Run: headless pygame with SDL's dummy video driver; simulated clock (each Clock.tick advances the game by its frame time, no real sleeping); random seed 0; keys injected as events and as key.get_pressed() state; no mouse input.
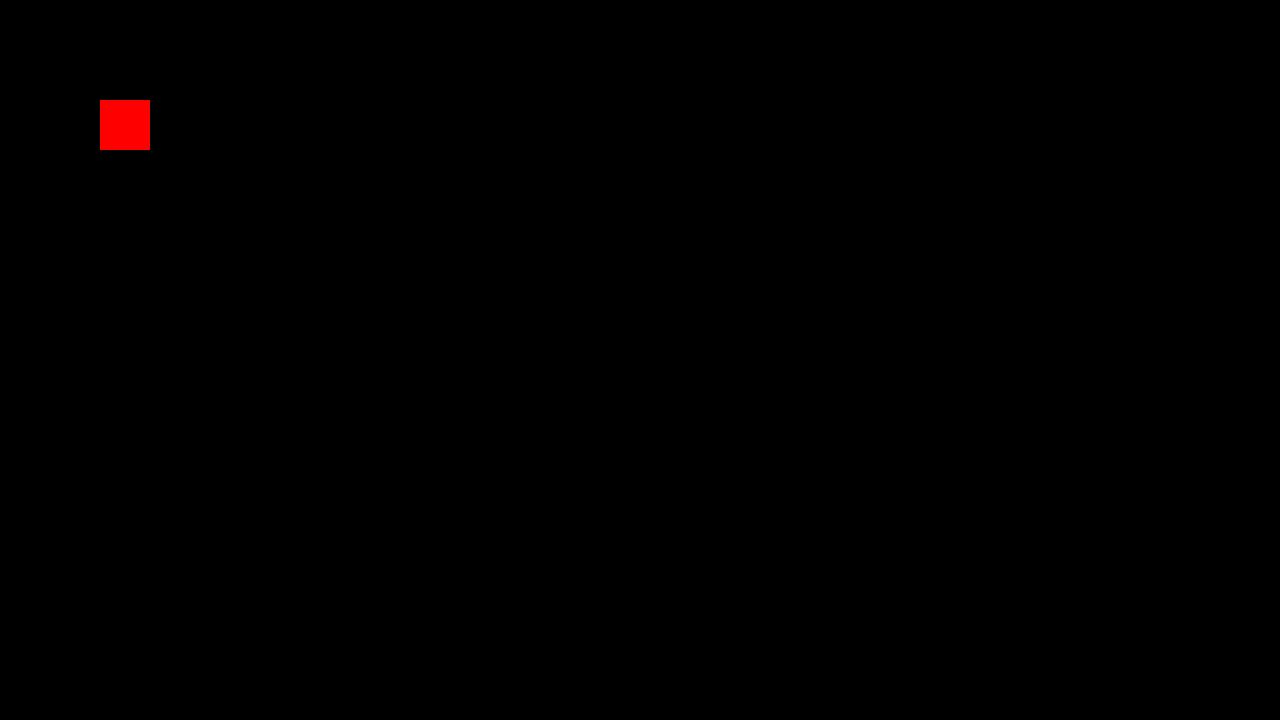
Frame 1 of 4 · flips 1–60 · no input
Frame 2 of 4 · flips 61–180 · tapped SPACE, RETURN · held RIGHT (→), D · screen unchanged from frame 1, image omitted
Frame 3 of 4 · flips 181–300 · held DOWN (↓), S · screen unchanged from frame 2, image omitted
Frame 4 of 4 · flips 301–420 · held LEFT (←), A, UP (↑), W · screen unchanged from frame 3, image omitted

The pygame program that drew these frames:

import pygame

pygame.init()
screen = pygame.display.set_mode((1280,720))
pygame.display.set_caption("yee")

run = True

while run:
    pygame.time.delay(100) # This will delay the game the given amount of milliseconds. In our casee 0.1 seconds will be the delay

    for event in pygame.event.get():  # This will loop through a list of any keyboard or mouse events.
        if event.type == pygame.QUIT: # Checks if the red button in the corner of the window is clicked
            run = False  # Ends the game loop

    pygame.draw.rect(screen, (255,0,0), (100,100,50,50))  
    pygame.display.update()      

pygame.quit()  # If we exit the loop this will execute and close our game
